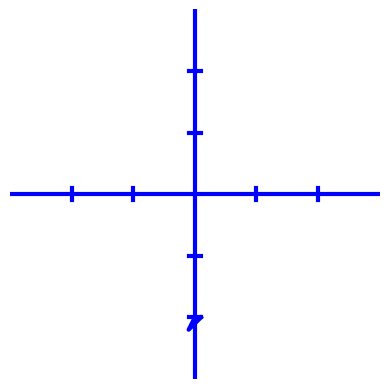

The script that saved this image:
import matplotlib.pyplot as plt

fig, ax = plt.subplots()

ax.axhline(0, color='blue', linewidth=3)  
ax.axvline(0, color='blue', linewidth=3) 

for x in [-2, -1, 1, 2]:
    ax.plot([x, x], [-0.1, 0.1], color='blue', linewidth=3)
for y in [-2, -1, 1, 2]:
    ax.plot([-0.1, 0.1], [y, y], color='blue', linewidth=3)


ax.plot([0, -0.1, 0.1], [-2, -2.2, -2], color='blue', linewidth=3)


ax.set_xlim(-3, 3)
ax.set_ylim(-3, 3)
ax.set_aspect('equal')
ax.axis('off')

plt.show()
